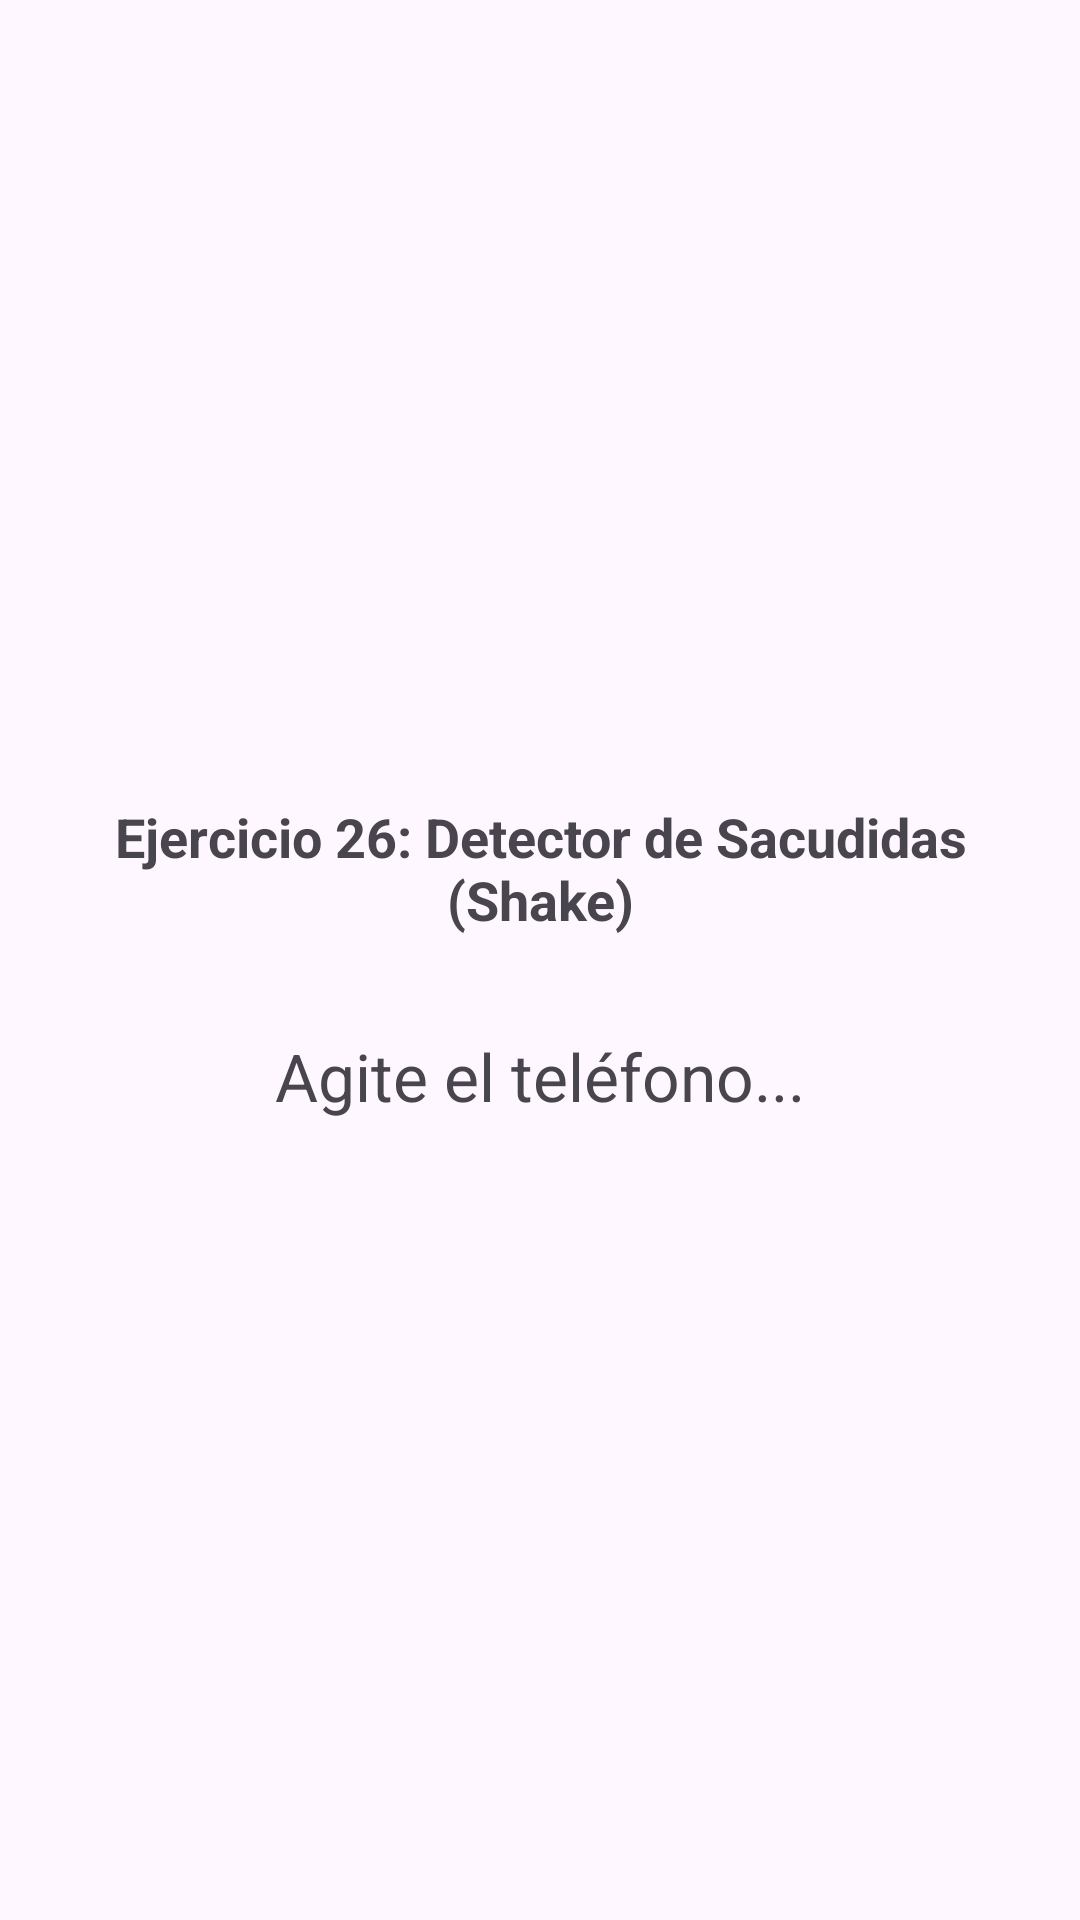

Produce the Android XML layout that renders to this screen, including the resource entries it uses.
<!-- AndroidManifest.xml: application theme Theme.Androidhilos -->
<!-- res/layout/activity_exercise26.xml -->
<?xml version="1.0" encoding="utf-8"?>
<LinearLayout xmlns:android="http://schemas.android.com/apk/res/android"
    android:layout_width="match_parent"
    android:layout_height="match_parent"
    android:orientation="vertical"
    android:padding="24dp"
    android:gravity="center">

    <TextView
        android:layout_width="match_parent"
        android:layout_height="wrap_content"
        android:text="Ejercicio 26: Detector de Sacudidas (Shake)"
        android:textSize="18sp"
        android:textStyle="bold"
        android:gravity="center"
        android:layout_marginBottom="32dp"/>

    <TextView
        android:id="@+id/tvShake"
        android:layout_width="match_parent"
        android:layout_height="wrap_content"
        android:gravity="center"
        android:text="Agite el teléfono..."
        android:textSize="22sp"/>

</LinearLayout>
<!-- resources referenced by this layout -->
<resources>
  <style name="Theme.Androidhilos" parent="Base.Theme.Androidhilos" />
  <style name="Base.Theme.Androidhilos" parent="Theme.Material3.DayNight.NoActionBar">
          
          
      </style>
</resources>
